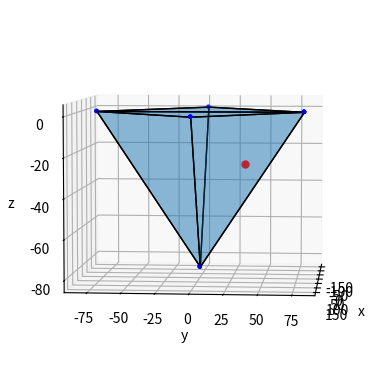

The script that saved this image: (Note: this script raises an exception after producing the figure.)
#!/usr/bin/env python3
# -*- coding: utf-8 -*-
from sympy import sin, cos, pi, Matrix, Symbol, symbols, simplify, pprint, lambdify, latex
import numpy as np
import scipy.spatial as sp_spatial
import matplotlib.pyplot as plt
import mpl_toolkits.mplot3d as a3
import os

save = True
fig_name = 'Q23_intersection'

# external wrench
fx, fy, fz, mx, my, mz = symbols('fx,fy,fz,mx,my,mz', real=True)
wrench = Matrix([fx, fy, fz, mx, my, mz])

# transformation between two coordinate frames
rx, ry, rz = symbols('rx, ry, rz', real=True)
thetax, thetay, thetaz = symbols('thetax,thetay,thetaz', real=True)

Rotx = Matrix([[1, 0, 0], [0, cos(thetax), -sin(thetax)],
              [0, sin(thetax), cos(thetax)]])
Roty = Matrix([[cos(thetay), 0, sin(thetay)], [
              0, 1, 0], [-sin(thetay), 0, cos(thetay)]])
Rotz = Matrix([[cos(thetaz), -sin(thetaz), 0],
              [sin(thetaz), cos(thetaz), 0], [0, 0, 1]])
Amat = Rotx*Roty*Rotz  # 3x3 orthonormal orientation

# cross product matrix
Rskew = Matrix([[0, -rz, ry], [rz, 0, -rx], [-ry, rx, 0]])

top = Amat.row_join(Matrix.zeros(3))
bottom = (Rskew*Amat).row_join(Amat)
Jbtran = top.col_join(bottom)

# utility function, call *.subs with the given value


def Jbitran(rx_v, ry_v, rz_v, thetax_v, thetay_v, thetaz_v):
    return Jbtran.subs([
        [rx, rx_v],
        [ry, ry_v],
        [rz, rz_v],
        [thetax, thetax_v],
        [thetay, thetay_v],
        [thetaz, thetaz_v],
    ])


# Q2.1

Jb1t = Jbitran(0.1, 0.2, 0, 0, 0, 0)
Jb2t = Jbitran(0.1, -0.2, 0, 0, 0, 0)
Jb3t = Jbitran(-0.1, -0.2, 0, 0, 0, 0)
Jb4t = Jbitran(-0.1, 0.2, 0, 0, 0, 0)

w_ext = wrench.subs([
    [mx, 0],
    [my, 0],
    [mz, 0],
])

w1 = Jb1t * w_ext
w2 = Jb2t * w_ext
w3 = Jb3t * w_ext
w4 = Jb4t * w_ext

print("\n---- Q2.1")
print("\n w1:")
pprint(w1)
# pprint(latex(w1))
print("\n w2:")
pprint(w2)
# pprint(latex(w2))
print("\n w3:")
pprint(w3)
# pprint(latex(w3))
print("\n w4:")
pprint(w4)
# pprint(latex(w4))


# Q2.2
# vertices of the limit surface of a single two-tile unit
p_surface = np.array([
    [40, 0, 0],
    [0, 20, 0],
    [-40, 0, 0],
    [0, -20, 0],
    [0, 0, -20]
])

# given that the load is equally distributed on each unit, the limit surface is
# a scaled version of the one for a single unit
# (also because they are all oriented in the same way)
n_units = 4
points = p_surface * n_units
# here we can follow the same approach as in Vector-in-ConvexHull.py
hull = sp_spatial.ConvexHull(points)
indices = hull.simplices
faces = points[indices]

fig = plt.figure()
ax = fig.add_subplot(111, projection='3d')
ax.set_xlabel('x')
ax.set_ylabel('y')
ax.set_zlabel('z')


for f in faces:
    face = a3.art3d.Poly3DCollection([f])
    face.set_edgecolor('k')
    face.set_alpha(0.3)
    ax.add_collection3d(face)

# For those points in hull.simplices...
for s in hull.simplices:
    s = np.append(s, s[0])  # Cycle back to 1st coordinate
    ax.scatter(points[s, 0], points[s, 1],
               points[s, 2], marker='.', color='b')

# Q2.3
extf = np.array((7, 7, -5))
dhull = sp_spatial.Delaunay(points)
growvector = np.zeros(3)
steps = 100
i = 0
while (dhull.find_simplex(growvector) >= 0):
    print(i)
    growvector = (i/steps)*extf
    i += 1
# print('vector hull intersection:', growvector)

print("\n----- Q2.3")
print("limit for the external force")
pprint(growvector)

ax.scatter(growvector[0], growvector[1], growvector[2],
           marker='o', color='r', s=25)

# set the view and save
ax.view_init(elev=5, azim=5)
plt.show()

if save:
    save_path = os.path.join(
        os.path.dirname(os.path.realpath(__file__)),
        'figs',
        fig_name+'.png'
    )
    fig.savefig(save_path, dpi=600)
